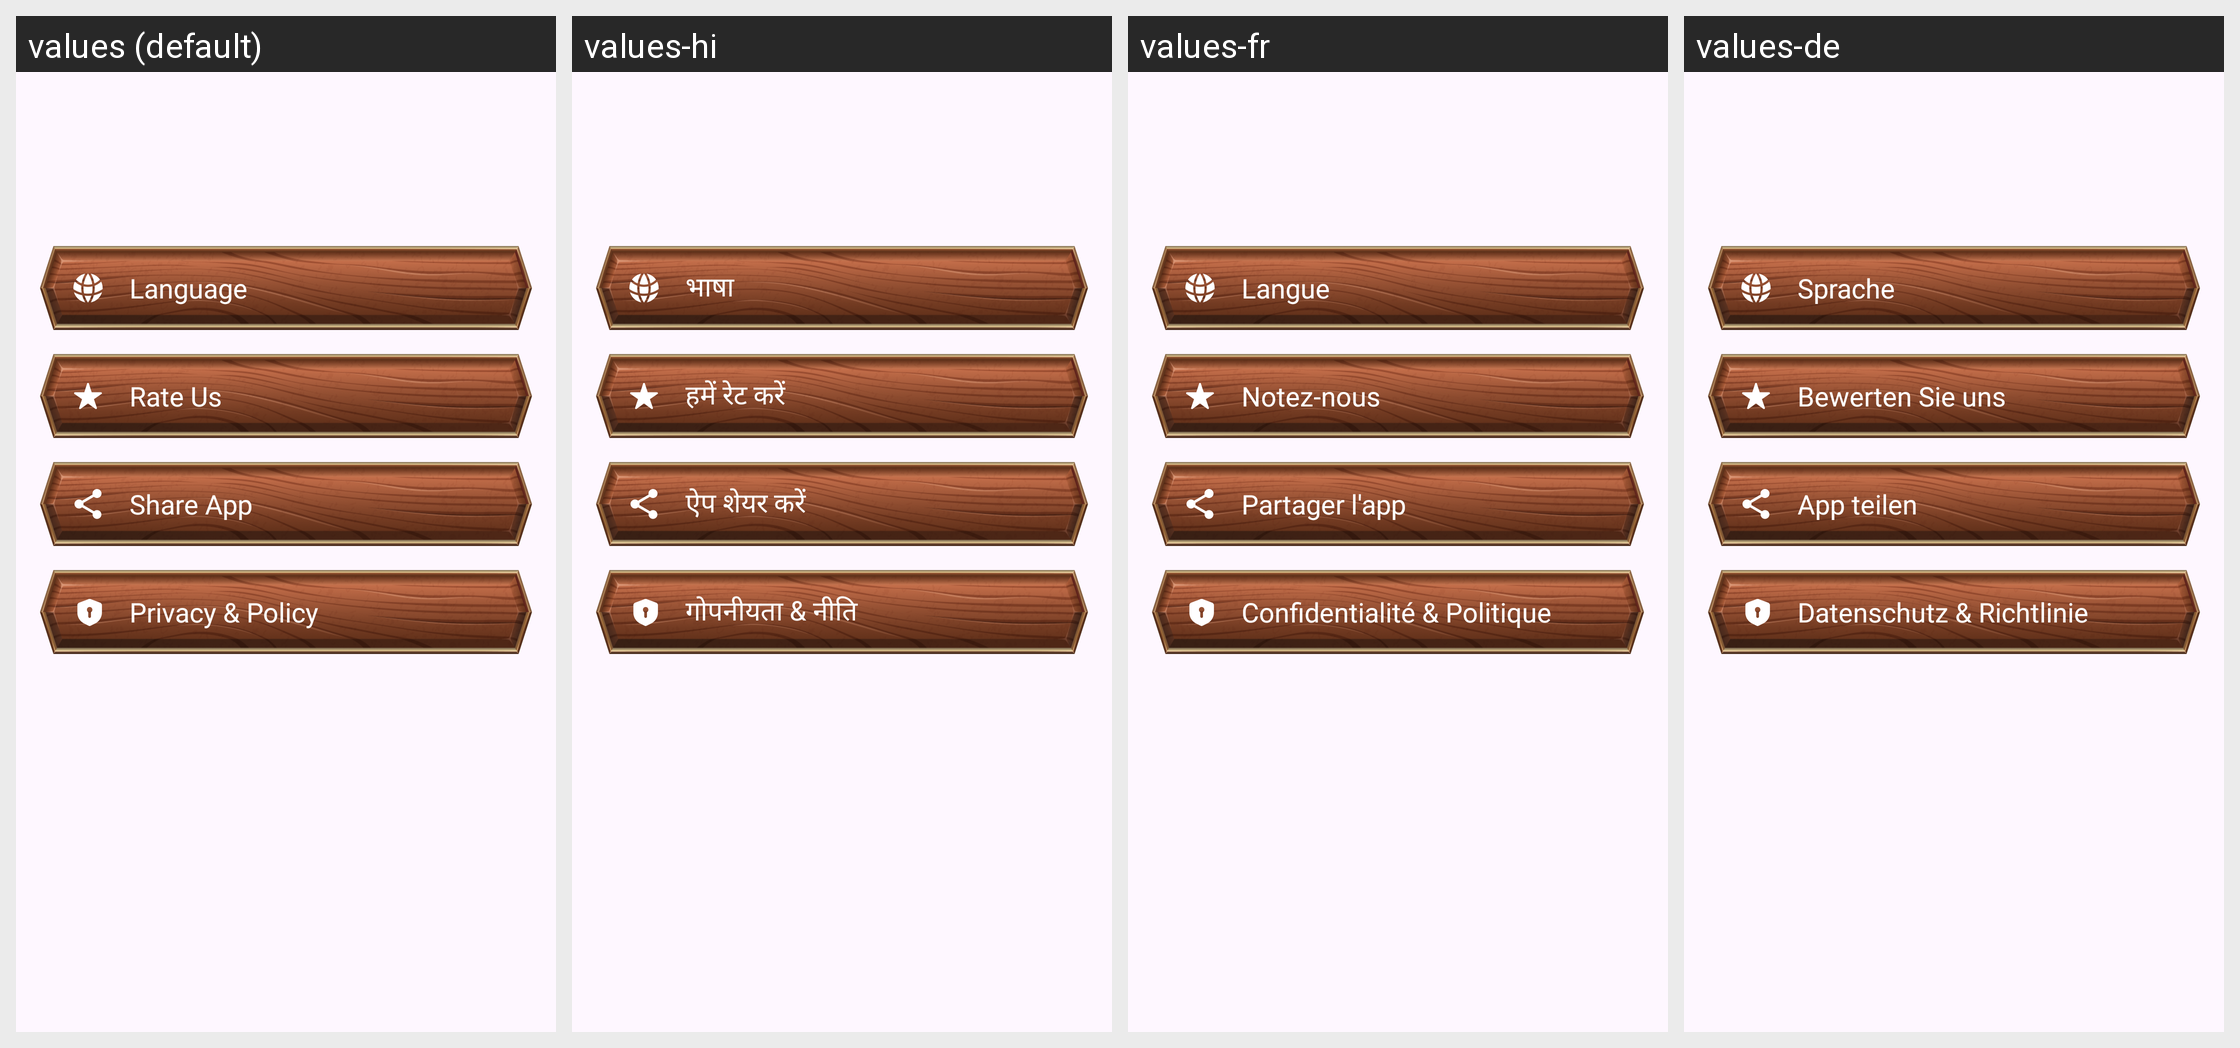

The Android screen above is rendered under several locales of the same app. Produce the string resources it draws, with the default and per-locale values.
Android screen res/layout/activity_settings.xml rendered under 4 locales, left to right: values (default), values-hi, values-fr, values-de. Device: Nexus 5 (rendered at 1080×1920; each locale shown at half size, 540×960, under a caption strip naming it); theme Theme.BaseProject.
Other locales in the repository, not shown: values-en, values-es, values-in, values-pt.
Strings drawn on this screen, with the default value and each locale's value (text and hints the layout hard-codes, and strings that could not be matched under every locale, appear in the picture but are not listed):

language
  values: Language
  values-hi: भाषा
  values-fr: Langue
  values-de: Sprache

rate_us
  values: Rate Us
  values-hi: हमें रेट करें
  values-fr: Notez-nous
  values-de: Bewerten Sie uns

share_app
  values: Share App
  values-hi: ऐप शेयर करें
  values-fr: Partager l'app
  values-de: App teilen

privacy_policy
  values: Privacy & Policy
  values-hi: गोपनीयता & नीति
  values-fr: Confidentialité & Politique
  values-de: Datenschutz & Richtlinie
